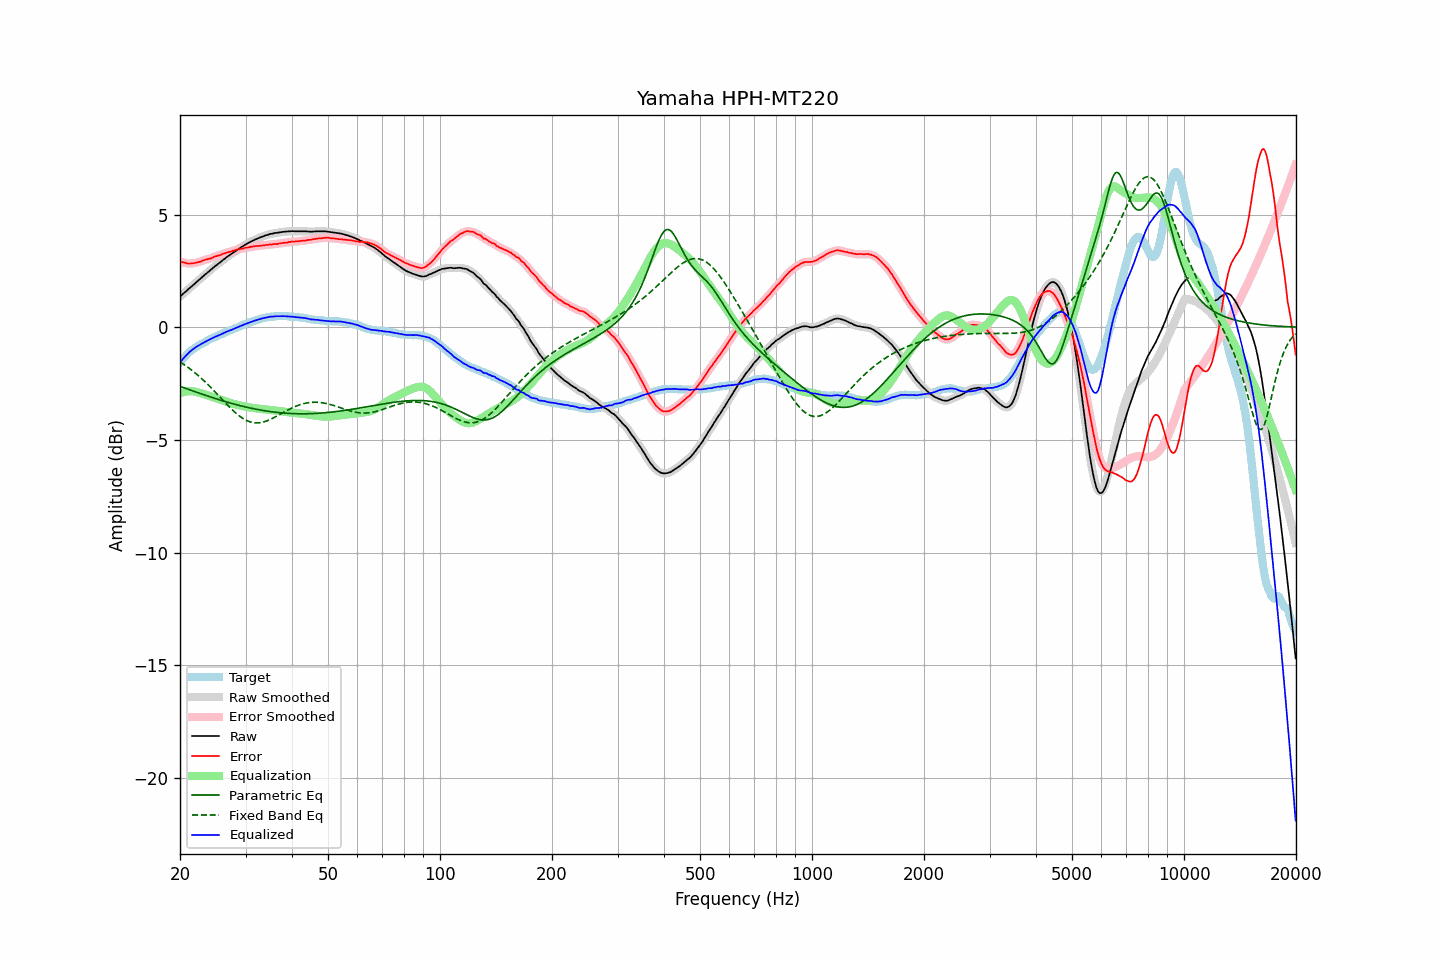

The data file committed next to this chart (first rows):
frequency, raw, error, smoothed, error_smoothed, equalization, parametric_eq, fixed_band_eq, equalized_raw, equalized_smoothed, target
20.00, 1.36, 2.92, 1.36, 2.92, -2.92, -2.62, -1.54, -1.56, -1.56, -1.56
20.20, 1.42, 2.89, 1.42, 2.90, -2.89, -2.65, -1.59, -1.47, -1.47, -1.47
20.40, 1.49, 2.88, 1.49, 2.88, -2.87, -2.67, -1.63, -1.38, -1.39, -1.39
20.61, 1.55, 2.87, 1.55, 2.86, -2.86, -2.70, -1.68, -1.31, -1.31, -1.32
20.81, 1.61, 2.84, 1.61, 2.85, -2.84, -2.72, -1.73, -1.23, -1.23, -1.23
21.02, 1.68, 2.83, 1.68, 2.83, -2.84, -2.75, -1.78, -1.16, -1.16, -1.15
21.23, 1.74, 2.83, 1.74, 2.83, -2.83, -2.77, -1.83, -1.09, -1.09, -1.09
21.44, 1.80, 2.83, 1.80, 2.83, -2.83, -2.80, -1.89, -1.03, -1.03, -1.03
21.66, 1.86, 2.84, 1.86, 2.84, -2.84, -2.83, -1.94, -0.98, -0.98, -0.98
21.87, 1.92, 2.85, 1.92, 2.85, -2.85, -2.85, -2.00, -0.93, -0.93, -0.93
22.09, 1.99, 2.87, 1.99, 2.87, -2.86, -2.88, -2.06, -0.87, -0.88, -0.88
22.31, 2.05, 2.88, 2.05, 2.88, -2.88, -2.90, -2.12, -0.83, -0.83, -0.83
22.54, 2.11, 2.90, 2.11, 2.90, -2.90, -2.93, -2.18, -0.80, -0.79, -0.79
22.76, 2.17, 2.92, 2.17, 2.92, -2.93, -2.95, -2.25, -0.76, -0.75, -0.75
22.99, 2.24, 2.96, 2.24, 2.95, -2.95, -2.97, -2.31, -0.71, -0.71, -0.72
23.22, 2.30, 2.98, 2.30, 2.98, -2.97, -3.00, -2.38, -0.67, -0.67, -0.68
23.45, 2.36, 3.00, 2.36, 3.00, -2.99, -3.02, -2.45, -0.63, -0.63, -0.64
23.69, 2.42, 3.02, 2.42, 3.02, -3.02, -3.05, -2.52, -0.60, -0.60, -0.60
23.92, 2.48, 3.04, 2.48, 3.03, -3.04, -3.07, -2.59, -0.56, -0.56, -0.56
24.16, 2.54, 3.05, 2.54, 3.06, -3.06, -3.09, -2.66, -0.52, -0.52, -0.51
24.40, 2.60, 3.08, 2.60, 3.08, -3.09, -3.12, -2.73, -0.49, -0.49, -0.48
24.65, 2.66, 3.12, 2.66, 3.11, -3.11, -3.14, -2.80, -0.45, -0.45, -0.46
24.89, 2.72, 3.15, 2.72, 3.14, -3.14, -3.16, -2.88, -0.42, -0.42, -0.43
25.14, 2.77, 3.16, 2.77, 3.17, -3.16, -3.19, -2.95, -0.39, -0.39, -0.39
25.39, 2.83, 3.19, 2.83, 3.18, -3.19, -3.21, -3.03, -0.36, -0.36, -0.36
25.65, 2.88, 3.20, 2.88, 3.21, -3.21, -3.23, -3.11, -0.33, -0.33, -0.32
25.91, 2.94, 3.24, 2.94, 3.24, -3.24, -3.25, -3.18, -0.30, -0.30, -0.30
26.16, 3.00, 3.27, 3.00, 3.26, -3.26, -3.27, -3.26, -0.26, -0.26, -0.27
26.43, 3.05, 3.28, 3.05, 3.29, -3.28, -3.29, -3.33, -0.23, -0.23, -0.23
26.69, 3.11, 3.31, 3.11, 3.31, -3.31, -3.32, -3.41, -0.20, -0.20, -0.20
26.96, 3.16, 3.33, 3.16, 3.33, -3.33, -3.34, -3.48, -0.17, -0.17, -0.17
27.23, 3.21, 3.35, 3.21, 3.35, -3.35, -3.36, -3.56, -0.14, -0.14, -0.14
27.50, 3.26, 3.37, 3.26, 3.37, -3.37, -3.38, -3.63, -0.11, -0.11, -0.11
27.77, 3.31, 3.40, 3.31, 3.39, -3.39, -3.40, -3.69, -0.08, -0.08, -0.09
28.05, 3.36, 3.41, 3.36, 3.42, -3.41, -3.42, -3.76, -0.05, -0.05, -0.05
28.33, 3.41, 3.44, 3.41, 3.44, -3.43, -3.43, -3.82, -0.02, -0.02, -0.03
28.62, 3.46, 3.46, 3.46, 3.45, -3.45, -3.45, -3.88, 0.01, 0.01, 0.00
28.90, 3.50, 3.46, 3.50, 3.47, -3.47, -3.47, -3.94, 0.03, 0.04, 0.04
29.19, 3.55, 3.49, 3.55, 3.48, -3.48, -3.49, -3.99, 0.07, 0.07, 0.06
29.48, 3.59, 3.48, 3.59, 3.49, -3.50, -3.51, -4.04, 0.09, 0.10, 0.11
29.78, 3.64, 3.52, 3.64, 3.51, -3.51, -3.52, -4.08, 0.13, 0.13, 0.12
30.08, 3.68, 3.53, 3.68, 3.52, -3.53, -3.54, -4.12, 0.15, 0.15, 0.15
30.38, 3.72, 3.54, 3.72, 3.54, -3.54, -3.56, -4.15, 0.18, 0.18, 0.18
30.68, 3.76, 3.55, 3.76, 3.55, -3.55, -3.57, -4.18, 0.21, 0.21, 0.21
30.99, 3.80, 3.57, 3.80, 3.57, -3.57, -3.59, -4.21, 0.23, 0.23, 0.23
31.30, 3.83, 3.58, 3.83, 3.58, -3.58, -3.60, -4.22, 0.25, 0.26, 0.25
31.61, 3.87, 3.59, 3.87, 3.59, -3.59, -3.62, -4.24, 0.28, 0.28, 0.28
31.93, 3.90, 3.60, 3.90, 3.60, -3.60, -3.63, -4.24, 0.30, 0.30, 0.30
32.24, 3.93, 3.61, 3.93, 3.61, -3.61, -3.65, -4.24, 0.33, 0.33, 0.32
32.57, 3.96, 3.61, 3.96, 3.61, -3.61, -3.66, -4.24, 0.35, 0.35, 0.35
32.89, 3.99, 3.62, 3.99, 3.62, -3.62, -3.67, -4.23, 0.37, 0.37, 0.37
33.22, 4.02, 3.63, 4.02, 3.63, -3.63, -3.69, -4.22, 0.39, 0.39, 0.39
33.55, 4.04, 3.63, 4.04, 3.64, -3.64, -3.70, -4.20, 0.40, 0.41, 0.41
33.89, 4.07, 3.65, 4.07, 3.64, -3.64, -3.71, -4.18, 0.43, 0.42, 0.42
34.23, 4.09, 3.65, 4.09, 3.65, -3.65, -3.72, -4.15, 0.44, 0.44, 0.44
34.57, 4.11, 3.66, 4.11, 3.66, -3.66, -3.73, -4.13, 0.45, 0.45, 0.45
34.92, 4.14, 3.68, 4.13, 3.67, -3.67, -3.74, -4.09, 0.47, 0.46, 0.46
35.27, 4.15, 3.67, 4.15, 3.68, -3.68, -3.75, -4.06, 0.47, 0.47, 0.48
35.62, 4.16, 3.69, 4.17, 3.69, -3.68, -3.76, -4.03, 0.48, 0.48, 0.47
35.97, 4.18, 3.70, 4.18, 3.69, -3.69, -3.77, -3.99, 0.49, 0.48, 0.48
... 635 more rows
